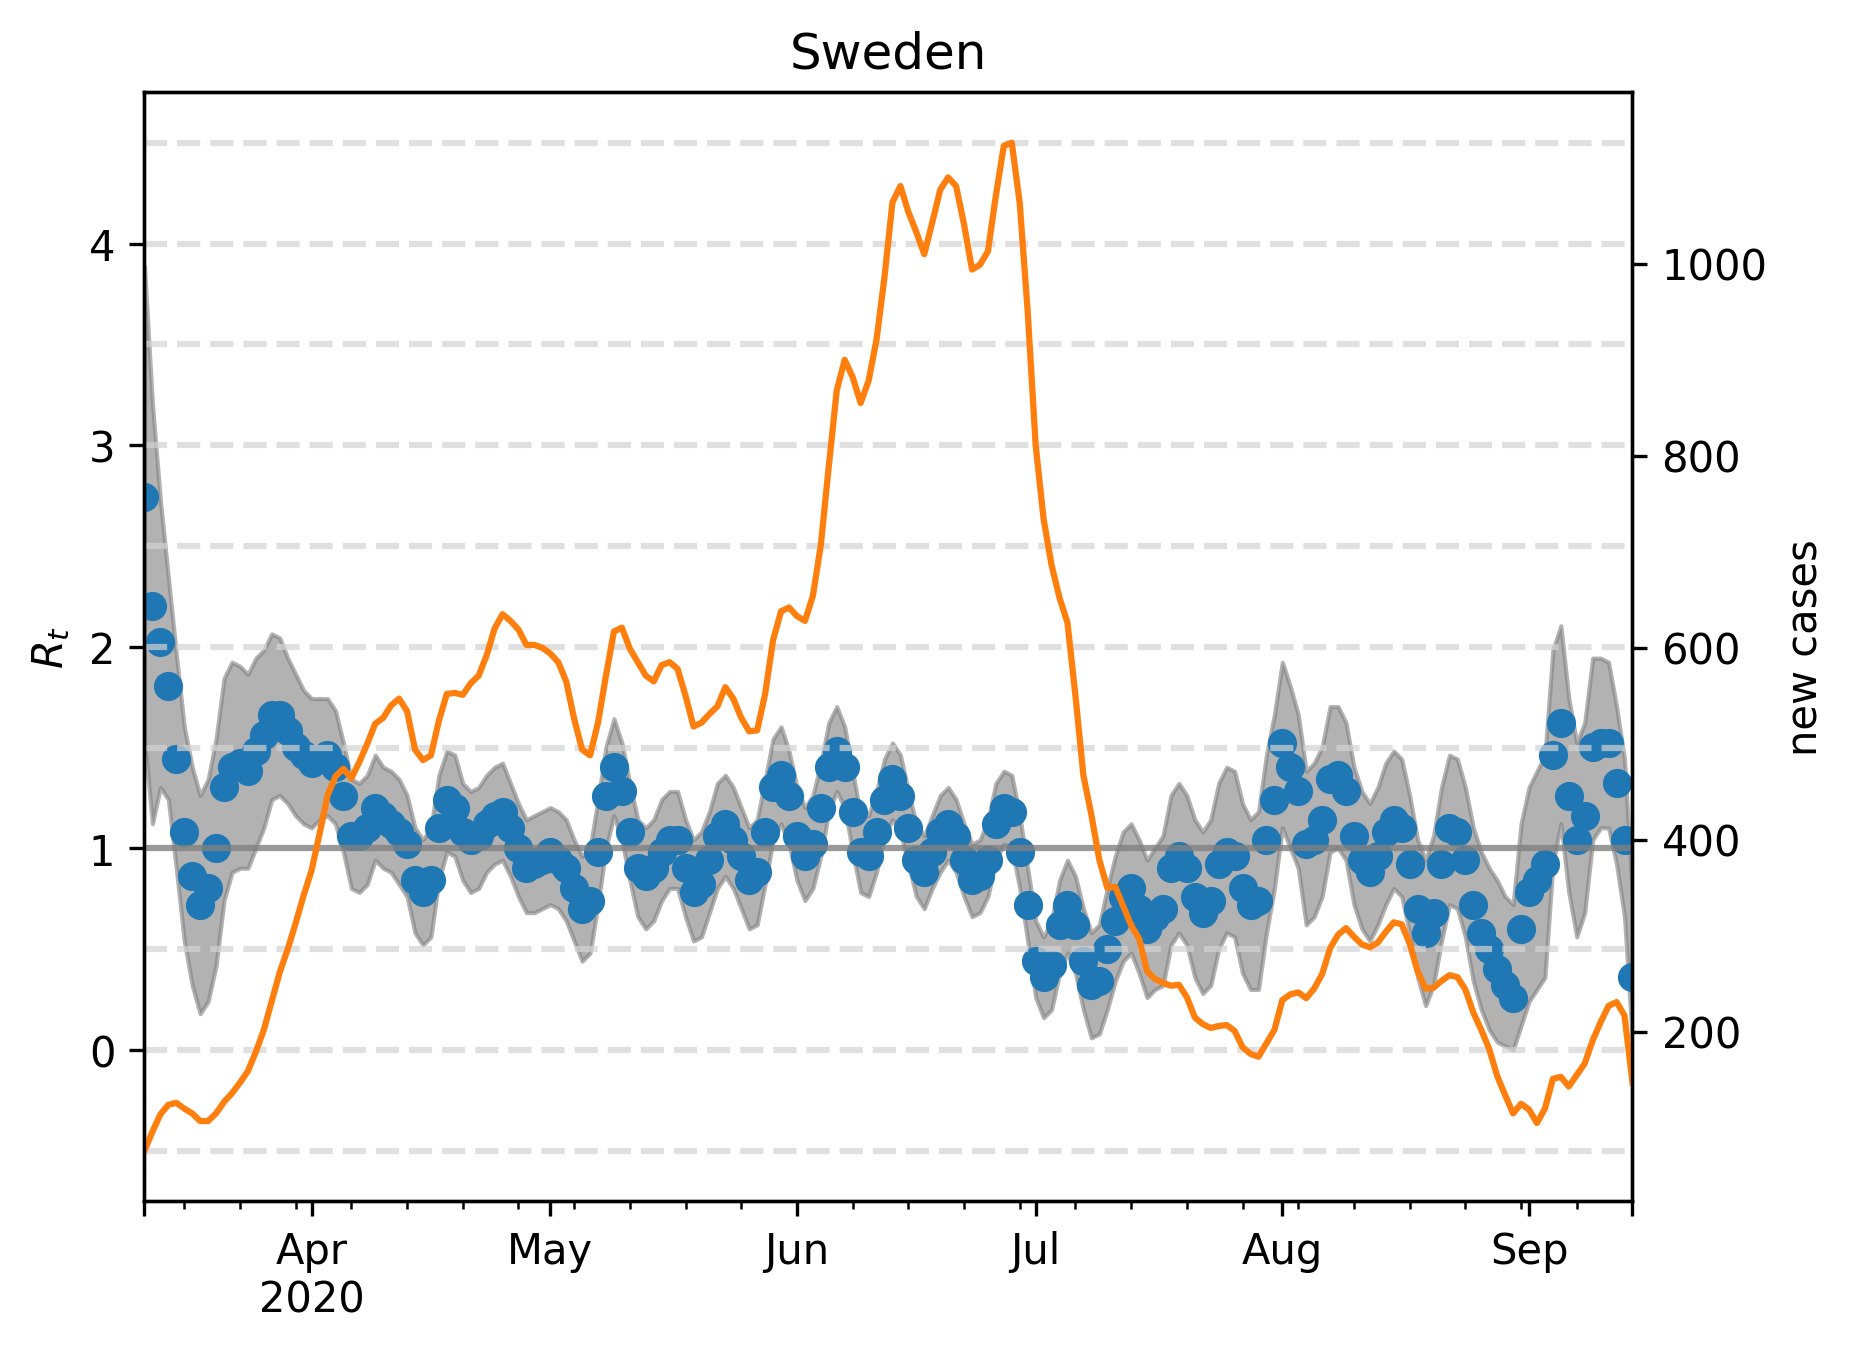

The table this chart was drawn from, first rows:
, median, lower, upper, cases, one, hl-0.5, hl0.0, hl0.5, hl1.5, hl2.0, hl2.5, hl3.0, hl3.5, hl4.0, hl4.5
2020-03-11, 2.745, 1.543, 3.888, 76.0, 1, -0.5, 0.0, 0.5, 1.5, 2.0, 2.5, 3.0, 3.5, 4.0, 4.5
2020-03-12, 2.204, 1.122, 3.206, 96.0, 1, -0.5, 0.0, 0.5, 1.5, 2.0, 2.5, 3.0, 3.5, 4.0, 4.5
2020-03-13, 2.024, 1.303, 2.725, 114.0, 1, -0.5, 0.0, 0.5, 1.5, 2.0, 2.5, 3.0, 3.5, 4.0, 4.5
2020-03-14, 1.804, 1.242, 2.345, 124.0, 1, -0.5, 0.0, 0.5, 1.5, 2.0, 2.5, 3.0, 3.5, 4.0, 4.5
2020-03-15, 1.443, 0.9018, 1.964, 126.0, 1, -0.5, 0.0, 0.5, 1.5, 2.0, 2.5, 3.0, 3.5, 4.0, 4.5
2020-03-16, 1.082, 0.5411, 1.603, 120.0, 1, -0.5, 0.0, 0.5, 1.5, 2.0, 2.5, 3.0, 3.5, 4.0, 4.5
2020-03-17, 0.8617, 0.3206, 1.403, 115.0, 1, -0.5, 0.0, 0.5, 1.5, 2.0, 2.5, 3.0, 3.5, 4.0, 4.5
2020-03-18, 0.7214, 0.1804, 1.263, 107.0, 1, -0.5, 0.0, 0.5, 1.5, 2.0, 2.5, 3.0, 3.5, 4.0, 4.5
2020-03-19, 0.8016, 0.2405, 1.343, 107.0, 1, -0.5, 0.0, 0.5, 1.5, 2.0, 2.5, 3.0, 3.5, 4.0, 4.5
2020-03-20, 1.002, 0.4208, 1.543, 115.0, 1, -0.5, 0.0, 0.5, 1.5, 2.0, 2.5, 3.0, 3.5, 4.0, 4.5
2020-03-21, 1.303, 0.7415, 1.844, 127.0, 1, -0.5, 0.0, 0.5, 1.5, 2.0, 2.5, 3.0, 3.5, 4.0, 4.5
2020-03-22, 1.403, 0.8818, 1.924, 136.0, 1, -0.5, 0.0, 0.5, 1.5, 2.0, 2.5, 3.0, 3.5, 4.0, 4.5
2020-03-23, 1.423, 0.9018, 1.904, 147.0, 1, -0.5, 0.0, 0.5, 1.5, 2.0, 2.5, 3.0, 3.5, 4.0, 4.5
2020-03-24, 1.383, 0.9018, 1.864, 159.0, 1, -0.5, 0.0, 0.5, 1.5, 2.0, 2.5, 3.0, 3.5, 4.0, 4.5
2020-03-25, 1.483, 1.002, 1.944, 179.0, 1, -0.5, 0.0, 0.5, 1.5, 2.0, 2.5, 3.0, 3.5, 4.0, 4.5
2020-03-26, 1.563, 1.102, 1.984, 202.0, 1, -0.5, 0.0, 0.5, 1.5, 2.0, 2.5, 3.0, 3.5, 4.0, 4.5
2020-03-27, 1.663, 1.242, 2.064, 232.0, 1, -0.5, 0.0, 0.5, 1.5, 2.0, 2.5, 3.0, 3.5, 4.0, 4.5
2020-03-28, 1.663, 1.263, 2.044, 262.0, 1, -0.5, 0.0, 0.5, 1.5, 2.0, 2.5, 3.0, 3.5, 4.0, 4.5
2020-03-29, 1.583, 1.222, 1.944, 286.0, 1, -0.5, 0.0, 0.5, 1.5, 2.0, 2.5, 3.0, 3.5, 4.0, 4.5
2020-03-30, 1.503, 1.162, 1.864, 313.0, 1, -0.5, 0.0, 0.5, 1.5, 2.0, 2.5, 3.0, 3.5, 4.0, 4.5
2020-03-31, 1.463, 1.122, 1.784, 342.0, 1, -0.5, 0.0, 0.5, 1.5, 2.0, 2.5, 3.0, 3.5, 4.0, 4.5
2020-04-01, 1.423, 1.102, 1.743, 368.0, 1, -0.5, 0.0, 0.5, 1.5, 2.0, 2.5, 3.0, 3.5, 4.0, 4.5
2020-04-02, 1.443, 1.142, 1.743, 406.0, 1, -0.5, 0.0, 0.5, 1.5, 2.0, 2.5, 3.0, 3.5, 4.0, 4.5
2020-04-03, 1.463, 1.162, 1.743, 446.0, 1, -0.5, 0.0, 0.5, 1.5, 2.0, 2.5, 3.0, 3.5, 4.0, 4.5
2020-04-04, 1.403, 1.122, 1.683, 466.0, 1, -0.5, 0.0, 0.5, 1.5, 2.0, 2.5, 3.0, 3.5, 4.0, 4.5
2020-04-05, 1.263, 0.982, 1.523, 474.0, 1, -0.5, 0.0, 0.5, 1.5, 2.0, 2.5, 3.0, 3.5, 4.0, 4.5
2020-04-06, 1.062, 0.8016, 1.343, 464.0, 1, -0.5, 0.0, 0.5, 1.5, 2.0, 2.5, 3.0, 3.5, 4.0, 4.5
2020-04-07, 1.062, 0.7816, 1.323, 481.0, 1, -0.5, 0.0, 0.5, 1.5, 2.0, 2.5, 3.0, 3.5, 4.0, 4.5
2020-04-08, 1.102, 0.8216, 1.363, 500.0, 1, -0.5, 0.0, 0.5, 1.5, 2.0, 2.5, 3.0, 3.5, 4.0, 4.5
2020-04-09, 1.202, 0.9419, 1.463, 521.0, 1, -0.5, 0.0, 0.5, 1.5, 2.0, 2.5, 3.0, 3.5, 4.0, 4.5
2020-04-10, 1.162, 0.9018, 1.403, 527.0, 1, -0.5, 0.0, 0.5, 1.5, 2.0, 2.5, 3.0, 3.5, 4.0, 4.5
2020-04-11, 1.122, 0.8818, 1.383, 540.0, 1, -0.5, 0.0, 0.5, 1.5, 2.0, 2.5, 3.0, 3.5, 4.0, 4.5
2020-04-12, 1.082, 0.8216, 1.343, 547.0, 1, -0.5, 0.0, 0.5, 1.5, 2.0, 2.5, 3.0, 3.5, 4.0, 4.5
2020-04-13, 1.022, 0.7615, 1.263, 534.0, 1, -0.5, 0.0, 0.5, 1.5, 2.0, 2.5, 3.0, 3.5, 4.0, 4.5
2020-04-14, 0.8417, 0.5812, 1.102, 494.0, 1, -0.5, 0.0, 0.5, 1.5, 2.0, 2.5, 3.0, 3.5, 4.0, 4.5
2020-04-15, 0.7816, 0.521, 1.042, 483.0, 1, -0.5, 0.0, 0.5, 1.5, 2.0, 2.5, 3.0, 3.5, 4.0, 4.5
2020-04-16, 0.8417, 0.5611, 1.102, 488.0, 1, -0.5, 0.0, 0.5, 1.5, 2.0, 2.5, 3.0, 3.5, 4.0, 4.5
2020-04-17, 1.102, 0.8417, 1.363, 524.0, 1, -0.5, 0.0, 0.5, 1.5, 2.0, 2.5, 3.0, 3.5, 4.0, 4.5
2020-04-18, 1.242, 0.982, 1.483, 552.0, 1, -0.5, 0.0, 0.5, 1.5, 2.0, 2.5, 3.0, 3.5, 4.0, 4.5
2020-04-19, 1.202, 0.9619, 1.463, 553.0, 1, -0.5, 0.0, 0.5, 1.5, 2.0, 2.5, 3.0, 3.5, 4.0, 4.5
2020-04-20, 1.082, 0.8417, 1.323, 551.0, 1, -0.5, 0.0, 0.5, 1.5, 2.0, 2.5, 3.0, 3.5, 4.0, 4.5
2020-04-21, 1.042, 0.7816, 1.283, 563.0, 1, -0.5, 0.0, 0.5, 1.5, 2.0, 2.5, 3.0, 3.5, 4.0, 4.5
2020-04-22, 1.062, 0.8016, 1.303, 571.0, 1, -0.5, 0.0, 0.5, 1.5, 2.0, 2.5, 3.0, 3.5, 4.0, 4.5
2020-04-23, 1.122, 0.8818, 1.363, 592.0, 1, -0.5, 0.0, 0.5, 1.5, 2.0, 2.5, 3.0, 3.5, 4.0, 4.5
2020-04-24, 1.162, 0.9218, 1.403, 620.0, 1, -0.5, 0.0, 0.5, 1.5, 2.0, 2.5, 3.0, 3.5, 4.0, 4.5
2020-04-25, 1.182, 0.9419, 1.423, 635.0, 1, -0.5, 0.0, 0.5, 1.5, 2.0, 2.5, 3.0, 3.5, 4.0, 4.5
2020-04-26, 1.102, 0.8617, 1.323, 628.0, 1, -0.5, 0.0, 0.5, 1.5, 2.0, 2.5, 3.0, 3.5, 4.0, 4.5
2020-04-27, 1.002, 0.7615, 1.222, 619.0, 1, -0.5, 0.0, 0.5, 1.5, 2.0, 2.5, 3.0, 3.5, 4.0, 4.5
2020-04-28, 0.9018, 0.6814, 1.142, 603.0, 1, -0.5, 0.0, 0.5, 1.5, 2.0, 2.5, 3.0, 3.5, 4.0, 4.5
2020-04-29, 0.9218, 0.6814, 1.162, 603.0, 1, -0.5, 0.0, 0.5, 1.5, 2.0, 2.5, 3.0, 3.5, 4.0, 4.5
2020-04-30, 0.9419, 0.7014, 1.182, 600.0, 1, -0.5, 0.0, 0.5, 1.5, 2.0, 2.5, 3.0, 3.5, 4.0, 4.5
2020-05-01, 0.982, 0.7214, 1.202, 594.0, 1, -0.5, 0.0, 0.5, 1.5, 2.0, 2.5, 3.0, 3.5, 4.0, 4.5
2020-05-02, 0.9419, 0.7014, 1.182, 585.0, 1, -0.5, 0.0, 0.5, 1.5, 2.0, 2.5, 3.0, 3.5, 4.0, 4.5
2020-05-03, 0.9018, 0.6413, 1.142, 565.0, 1, -0.5, 0.0, 0.5, 1.5, 2.0, 2.5, 3.0, 3.5, 4.0, 4.5
2020-05-04, 0.8016, 0.5411, 1.042, 526.0, 1, -0.5, 0.0, 0.5, 1.5, 2.0, 2.5, 3.0, 3.5, 4.0, 4.5
2020-05-05, 0.7014, 0.4409, 0.9619, 494.0, 1, -0.5, 0.0, 0.5, 1.5, 2.0, 2.5, 3.0, 3.5, 4.0, 4.5
2020-05-06, 0.7415, 0.481, 1.002, 488.0, 1, -0.5, 0.0, 0.5, 1.5, 2.0, 2.5, 3.0, 3.5, 4.0, 4.5
2020-05-07, 0.982, 0.7214, 1.242, 522.0, 1, -0.5, 0.0, 0.5, 1.5, 2.0, 2.5, 3.0, 3.5, 4.0, 4.5
2020-05-08, 1.263, 1.002, 1.503, 571.0, 1, -0.5, 0.0, 0.5, 1.5, 2.0, 2.5, 3.0, 3.5, 4.0, 4.5
2020-05-09, 1.403, 1.162, 1.643, 617.0, 1, -0.5, 0.0, 0.5, 1.5, 2.0, 2.5, 3.0, 3.5, 4.0, 4.5
... 128 more rows
